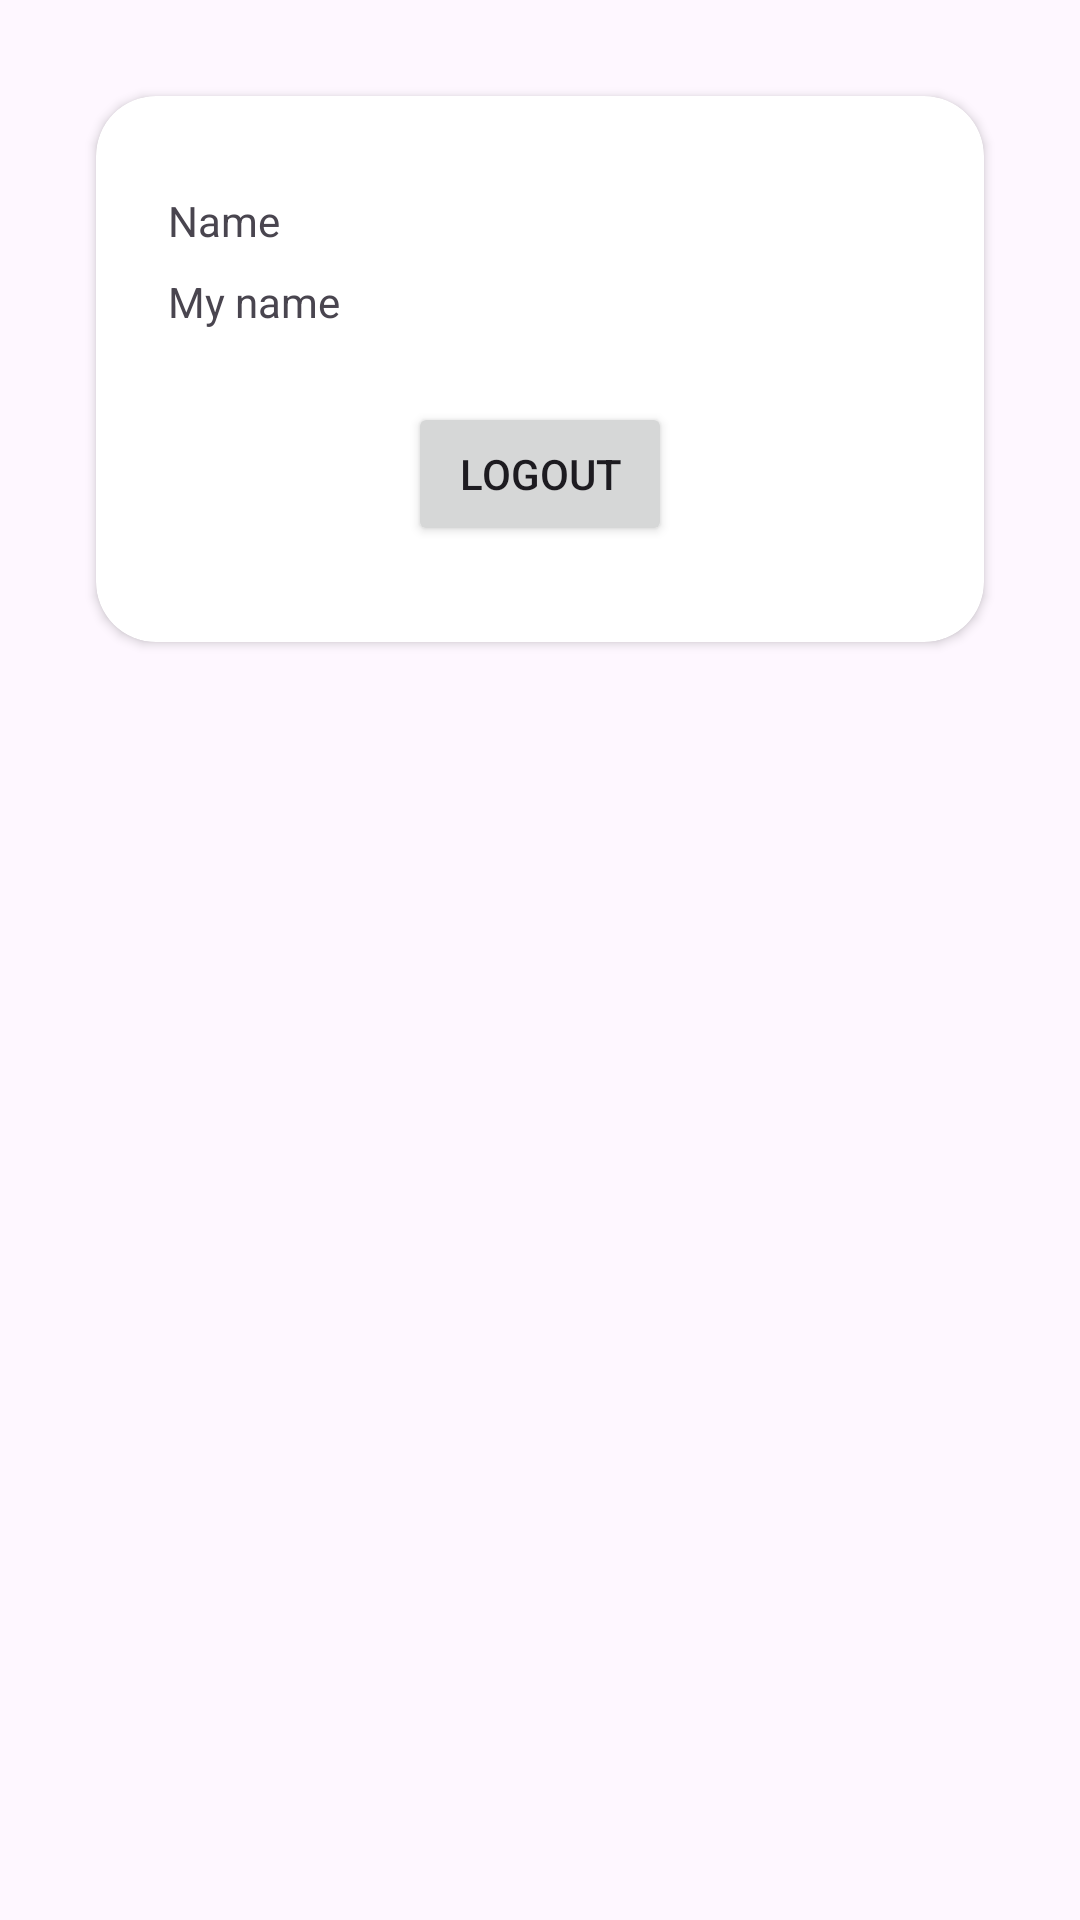

Android layout source for this screen:
<!-- AndroidManifest.xml: application theme Theme.AndroidIntermedieateSubmission -->
<!-- res/layout/activity_profile.xml -->
<?xml version="1.0" encoding="utf-8"?>
<androidx.constraintlayout.widget.ConstraintLayout xmlns:android="http://schemas.android.com/apk/res/android"
    xmlns:app="http://schemas.android.com/apk/res-auto"
    xmlns:tools="http://schemas.android.com/tools"
    android:layout_width="match_parent"
    android:layout_height="match_parent"
    tools:context=".ProfileActivity">

    <androidx.cardview.widget.CardView
        android:layout_width="match_parent"
        android:layout_height="wrap_content"
        android:layout_marginStart="32dp"
        android:layout_marginTop="32dp"
        android:layout_marginEnd="32dp"
        app:cardCornerRadius="20dp"
        app:layout_constraintBottom_toBottomOf="parent"
        app:layout_constraintEnd_toEndOf="parent"
        app:layout_constraintStart_toStartOf="parent"
        app:layout_constraintTop_toTopOf="parent"
        app:layout_constraintVertical_bias="0.0">

        <androidx.constraintlayout.widget.ConstraintLayout
            android:layout_width="match_parent"
            android:layout_height="match_parent">

            <TextView
                android:id="@+id/textView4"
                android:layout_width="wrap_content"
                android:layout_height="wrap_content"
                android:layout_marginStart="24dp"
                android:layout_marginTop="32dp"
                android:text="@string/name"
                app:layout_constraintEnd_toEndOf="parent"
                app:layout_constraintHorizontal_bias="0.0"
                app:layout_constraintStart_toStartOf="parent"
                app:layout_constraintTop_toTopOf="parent" />

            <TextView
                android:id="@+id/tv_name"
                android:layout_width="wrap_content"
                android:layout_height="wrap_content"
                android:layout_marginTop="8dp"
                android:text="@string/namePlaceholder"
                app:layout_constraintEnd_toEndOf="parent"
                app:layout_constraintHorizontal_bias="0.0"
                app:layout_constraintStart_toStartOf="@+id/textView4"
                app:layout_constraintTop_toBottomOf="@+id/textView4" />

            <Button
                android:id="@+id/btn_logout"
                android:layout_width="wrap_content"
                android:layout_height="wrap_content"
                android:layout_marginTop="24dp"
                android:layout_marginBottom="32dp"
                android:text="@string/logout"
                app:layout_constraintBottom_toBottomOf="parent"
                app:layout_constraintEnd_toEndOf="parent"
                app:layout_constraintStart_toStartOf="parent"
                app:layout_constraintTop_toBottomOf="@+id/tv_name"
                app:layout_constraintVertical_bias="0.0" />
        </androidx.constraintlayout.widget.ConstraintLayout>
    </androidx.cardview.widget.CardView>


</androidx.constraintlayout.widget.ConstraintLayout>
<!-- resources referenced by this layout -->
<resources>
  <string name="logout">Logout</string>
  <string name="name">Name</string>
  <string name="namePlaceholder">My name</string>
  <style name="Theme.AndroidIntermedieateSubmission" parent="Base.Theme.AndroidIntermedieateSubmission" />
  <style name="Base.Theme.AndroidIntermedieateSubmission" parent="Theme.Material3.DayNight">
          
          
  
          <item name="android:windowActivityTransitions">true</item>
          <item name="android:windowEnterTransition">@android:transition/explode</item>
          <item name="android:windowExitTransition">@android:transition/explode</item>
      </style>
</resources>
